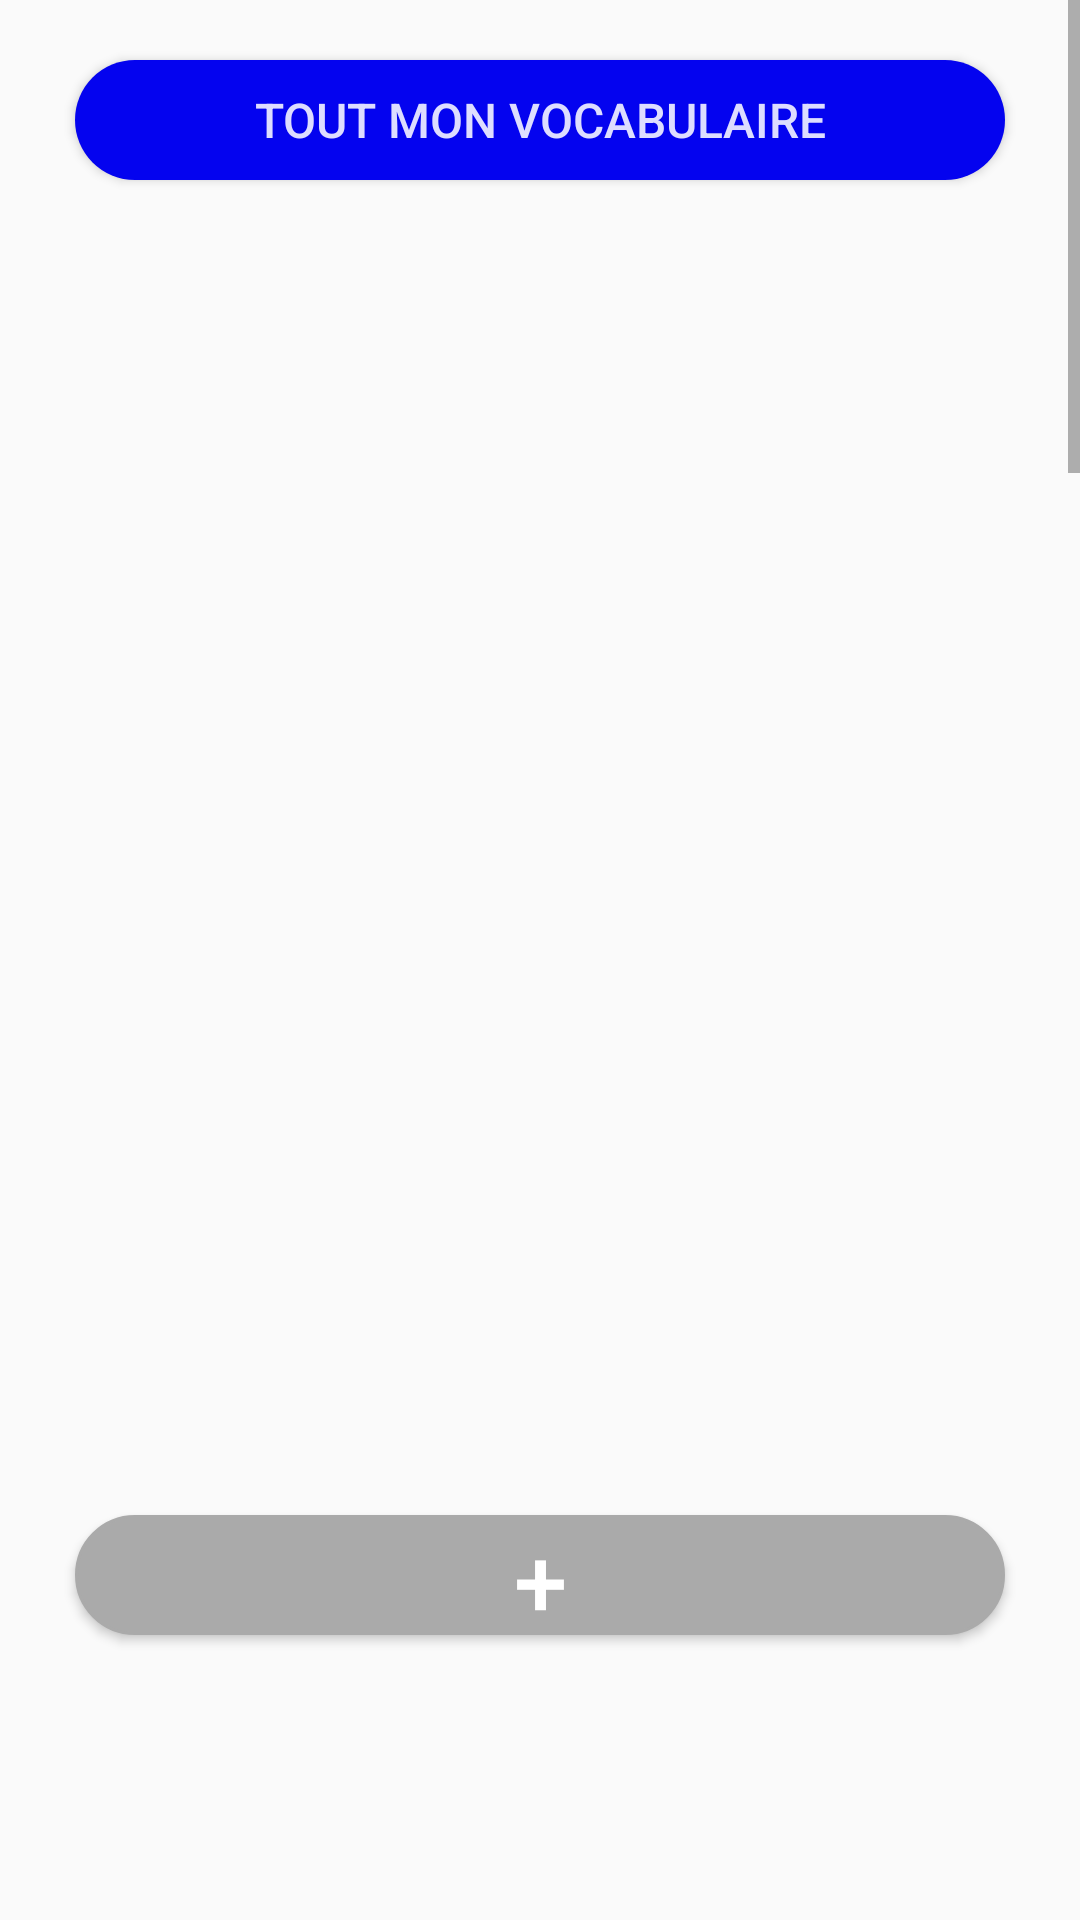

Here is an Android app screen rendered from its layout file. Give the layout XML and the strings, colors and styles it references.
<!-- AndroidManifest.xml: application theme AppTheme -->
<!-- res/layout/fragment_vocab.xml -->
<?xml version="1.0" encoding="utf-8"?>
<FrameLayout xmlns:android="http://schemas.android.com/apk/res/android"
    xmlns:tools="http://schemas.android.com/tools"
    android:layout_width="match_parent"
    android:layout_height="match_parent"
    tools:context=".VocabFrag"
    android:id="@+id/lFragmentVocab_FraeLayout">

    
    <ScrollView
        android:layout_width="match_parent"
        android:layout_height="match_parent">
        <LinearLayout
            android:layout_width="match_parent"
            android:layout_height="match_parent"
            android:orientation="vertical">
            <Button
                android:id="@+id/bListePrincipale"
                android:layout_width="match_parent"
                android:layout_height="@dimen/height_List_VocabFrag"
                android:layout_marginLeft="@dimen/marginLeftRight_List_VocabFrag"
                android:layout_marginTop="20dp"
                android:layout_marginRight="@dimen/marginLeftRight_List_VocabFrag"
                android:background="@drawable/style_list"
                android:gravity="center"
                android:text="tout mon vocabulaire"
                android:textColor="#DDDDFF"
                android:textSize="@dimen/textSize_List_VocabFrag"></Button>
            <Button
                android:layout_width="match_parent"
                android:layout_height="40dp"
                android:layout_marginLeft="25dp"
                android:layout_marginTop="2000dp"
                android:layout_marginRight="25dp"
                android:layout_marginBottom="500dp"
                android:background="@drawable/style_addlist"
                android:gravity="center"
                android:text="tout mon vocabulaire"
                android:textColor="#DDDDFF"
                android:textSize="20sp"></Button>
        </LinearLayout>
    </ScrollView>
    <Button
        android:id="@+id/bAddList"
        android:layout_width="match_parent"
        android:layout_height="40dp"
        android:background="@drawable/style_addlist"
        android:layout_gravity="bottom"
        android:text="+"
        android:gravity="center"
        android:textSize="32sp"
        android:textColor="#FFFFFF"
        android:layout_marginLeft="@dimen/marginLeftRight_List_VocabFrag"
        android:layout_marginRight="@dimen/marginLeftRight_List_VocabFrag"
        android:layout_marginBottom="95dp">

    </Button>
</FrameLayout>
<!-- resources referenced by this layout -->
<resources>
  <dimen name="height_List_VocabFrag">40dp</dimen>
  <dimen name="marginLeftRight_List_VocabFrag">25dp</dimen>
  <dimen name="textSize_List_VocabFrag">16dp</dimen>
  <!-- drawable style_addlist (drawable) -->
  <?xml version="1.0" encoding="utf-8"?>
  <selector xmlns:android="http://schemas.android.com/apk/res/android">
      <item android:state_pressed="true">
          <shape android:shape="rectangle">
              <corners android:radius="25dp"></corners>
              <stroke android:width="1dp" android:color="@color/couleurBienvenue" />
              <solid android:color="@color/colAddListButton_vccabFrag"></solid>
          </shape>
      </item>
      <item android:state_focused="true">
          <shape android:shape="rectangle">
              <corners android:radius="25dp"></corners>
              <stroke android:width="1dp" android:color="@color/colAddListButton_vccabFrag" />
              <solid android:color="@color/colAddListButton_vccabFrag"/>
          </shape>
      </item>
      <item >
          <shape android:shape="rectangle">
              <corners android:radius="25dp"></corners>
              <stroke android:width="1dp" android:color="@color/colAddListButton_vccabFrag" />
              <solid android:color="@color/colAddListButton_vccabFrag"/>
          </shape>
      </item>
  </selector>
  <!-- drawable style_list (drawable) -->
  <?xml version="1.0" encoding="utf-8"?>
  <selector xmlns:android="http://schemas.android.com/apk/res/android">
  <item android:state_pressed="true">
      <shape android:shape="rectangle">
          <corners android:radius="25dp"></corners>
          <solid android:color="@color/couleurListePrincipale_pressed"></solid>
      </shape>
  </item>
  <item android:state_focused="true">
      <shape android:shape="rectangle">
          <corners android:radius="25dp"></corners>
          <solid android:color="@color/couleurBienvenue"/>
      </shape>
  </item>
  <item >
      <shape android:shape="rectangle">
          <corners android:radius="25dp"></corners>
          <solid android:color="@color/couleurBienvenue"/>
      </shape>
  </item>
  </selector>
  <style name="AppTheme" parent="Theme.AppCompat.Light.DarkActionBar">
          
          <item name="colorPrimary">@color/couleurBandeauApp </item>
          <item name="windowNoTitle">true</item>
          <item name="windowActionBar">false</item>
  
      </style>
  <color name="couleurBienvenue">#0403EF</color>
  <color name="colAddListButton_vccabFrag">#AAAAAA</color>
  <color name="couleurListePrincipale_pressed">#1312D2</color>
  <color name="couleurBandeauApp">#0635EC</color>
</resources>
